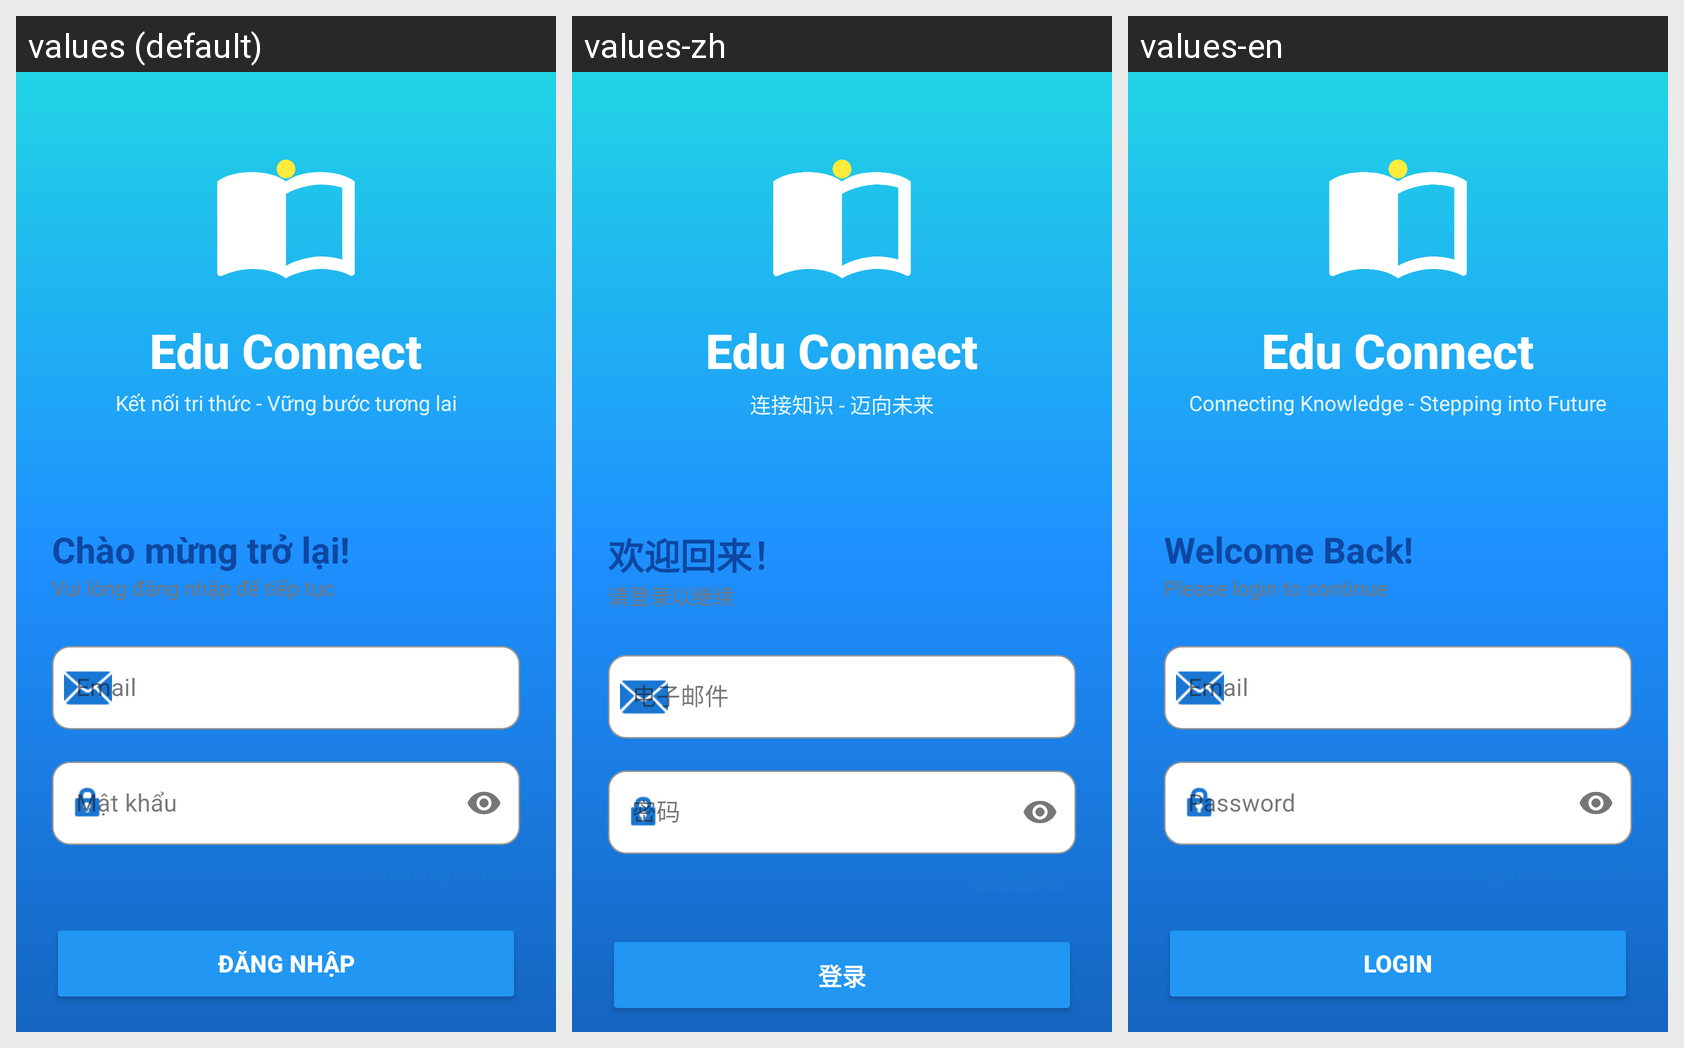

Locale-by-locale string values for the Android screen shown in this grid:
Android screen res/layout/activity_login.xml rendered under 3 locales, left to right: values (default), values-zh, values-en. Device: Nexus 5 (rendered at 1080×1920; each locale shown at half size, 540×960, under a caption strip naming it); theme Theme.Doan.
Strings drawn on this screen, with the default value and each locale's value (text and hints the layout hard-codes, and strings that could not be matched under every locale, appear in the picture but are not listed):

app_name
  values: Edu Connect
  values-zh: Edu Connect
  values-en: Edu Connect

slogan
  values: Kết nối tri thức - Vững bước tương lai
  values-zh: 连接知识 - 迈向未来
  values-en: Connecting Knowledge - Stepping into Future

welcome_back
  values: Chào mừng trở lại!
  values-zh: 欢迎回来！
  values-en: Welcome Back!

login_subtitle
  values: Vui lòng đăng nhập để tiếp tục
  values-zh: 请登录以继续
  values-en: Please login to continue

hint_email
  values: Email
  values-zh: 电子邮件
  values-en: Email

btn_login
  values: ĐĂNG NHẬP
  values-zh: 登录
  values-en: LOGIN
